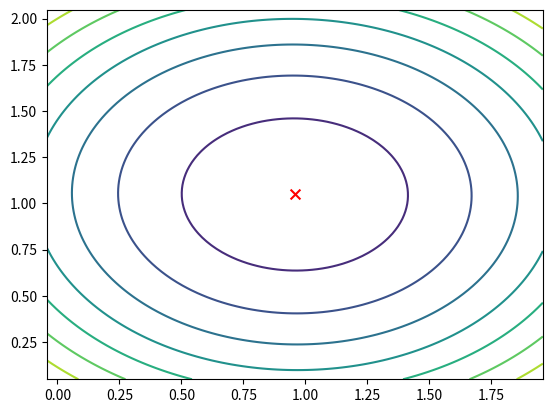

Write Python code to recreate this figure.
#!/usr/bin/env python

import matplotlib.pylab as pl
import numpy as np

n = 10  # samples

#gengerate random points
x = np.random.randn(n)
y = 1 + x + np.random.randn(n) * 0.3

#fit them
x_extern = np.vstack((np.ones(n), x)).T
w = np.linalg.lstsq(x_extern, y.T)[0]

w_x = np.linspace(w[0] - 1, w[0] + 1, 100)
w_y = np.linspace(w[1] - 1, w[1] + 1, 100)
w_xx, w_yy = np.meshgrid(w_x, w_y)
W = np.vstack((w_xx.ravel(), w_yy.ravel())).T
err = np.dot(W, np.vstack((np.ones(n), x))) - y
squared_err = np.sum(err * err, axis=1)

pl.contour(w_xx, w_yy, squared_err.reshape(w_xx.shape))
pl.scatter(w[0], w[1], c='r', marker='x', s=50)
pl.savefig('contoursSSEdemo.png')
pl.show()
